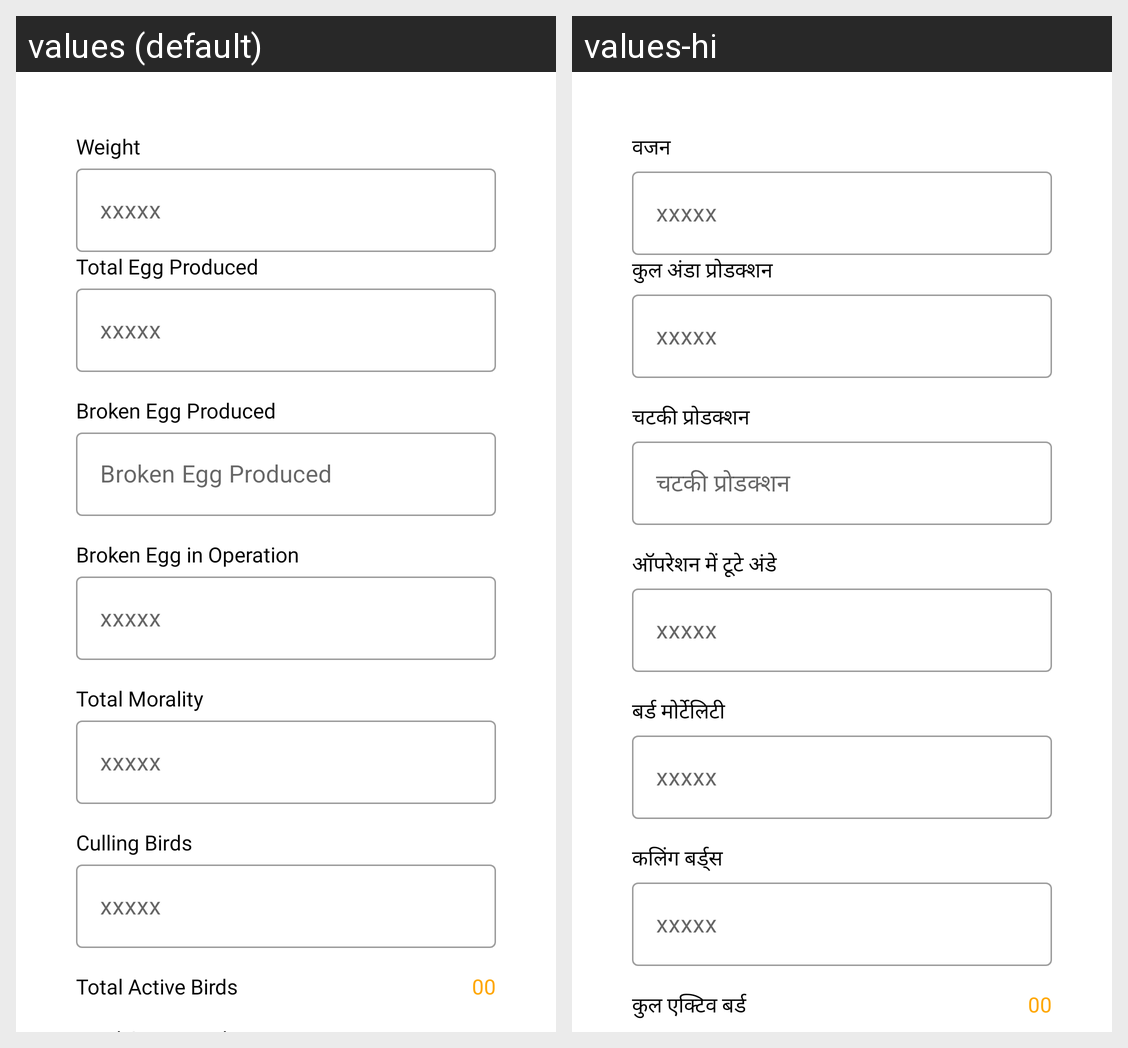

Translations of the strings shown on this Android screen, per locale in the grid:
Android screen res/layout/fragment_daiy_input_update.xml rendered under 2 locales, left to right: values (default), values-hi. Device: Nexus 5 (rendered at 1080×1920; each locale shown at half size, 540×960, under a caption strip naming it); theme Theme.Eggoz.
Strings drawn on this screen, with the default value and each locale's value (text and hints the layout hard-codes, and strings that could not be matched under every locale, appear in the picture but are not listed):

weight
  values: Weight
  values-hi: वजन

xxxxxx
  values: xxxxx
  values-hi: xxxxx

egg_produced
  values: Total Egg Produced
  values-hi: कुल अंडा प्रोडक्शन

broken_egg_prod
  values: Broken Egg Produced
  values-hi: चटकी प्रोडक्शन

broken_egg_in_operation
  values: Broken Egg in Operation
  values-hi: ऑपरेशन में टूटे अंडे

total_Morality
  values: Total Morality
  values-hi: बर्ड मोर्टेलिटी

Culling_Birds
  values: Culling Birds
  values-hi: कलिंग बर्ड्स

total_active_bird
  values: Total Active Birds
  values-hi: कुल एक्टिव बर्ड

_00
  values: 00
  values-hi: 00
